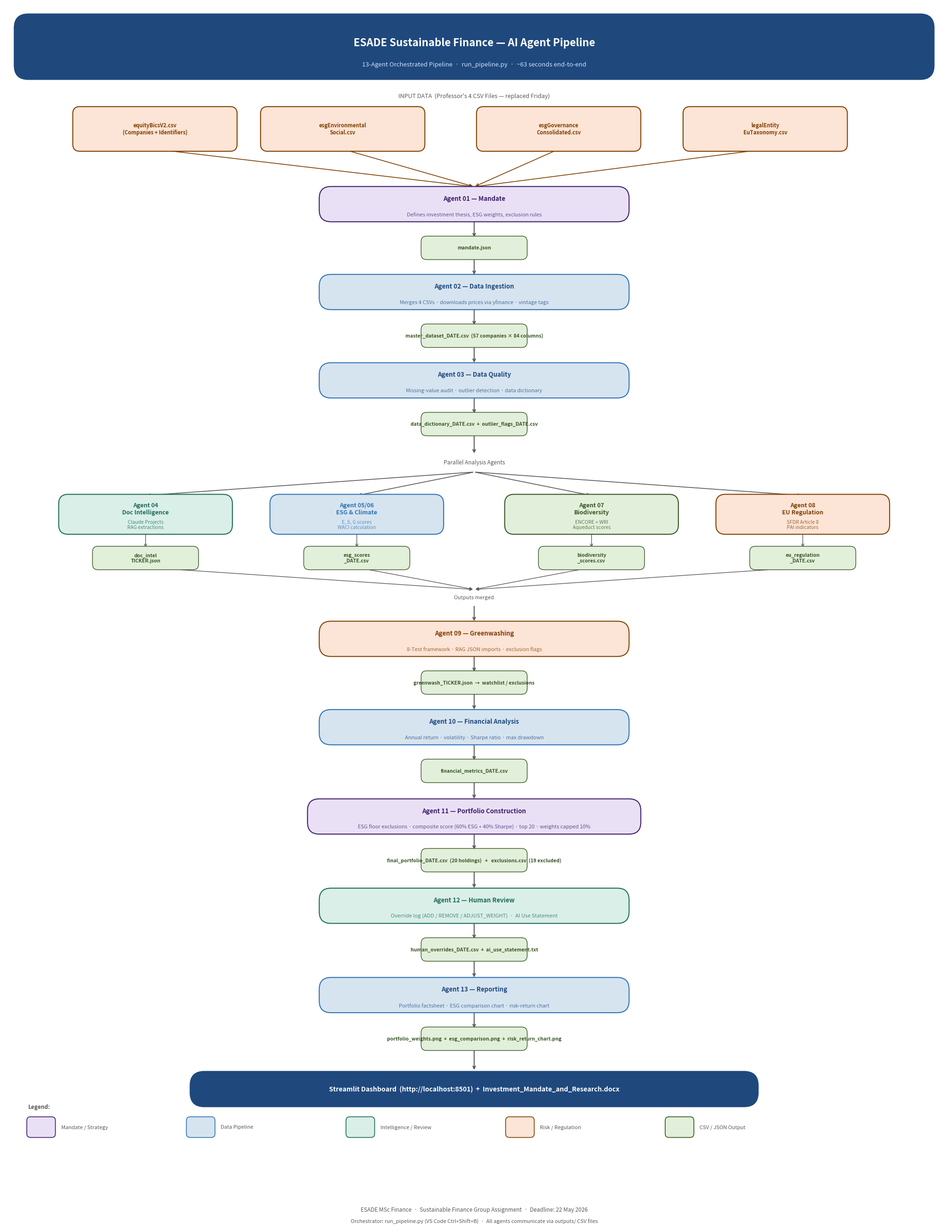

Source code (Python):
"""
Generates a professional pipeline architecture diagram.
Output: outputs/reports/pipeline_diagram.png
"""

import matplotlib.pyplot as plt
import matplotlib.patches as mpatches
from matplotlib.patches import FancyBboxPatch, FancyArrowPatch
import matplotlib.patheffects as pe
import os

os.makedirs("outputs/reports", exist_ok=True)

# ── Colour palette ────────────────────────────────────────────
C_DARK_BLUE  = "#1F497D"
C_MID_BLUE   = "#2E74B5"
C_LIGHT_BLUE = "#D6E4F0"
C_GREEN      = "#375623"
C_GREEN_LIGHT= "#E2EFDA"
C_ORANGE     = "#7F4000"
C_ORANGE_LT  = "#FCE4D6"
C_PURPLE     = "#3D1F6B"
C_PURPLE_LT  = "#EAE0F5"
C_GREY       = "#595959"
C_GREY_LT    = "#F2F2F2"
C_WHITE      = "#FFFFFF"
C_RED        = "#C00000"
C_TEAL       = "#1F6B5A"
C_TEAL_LT    = "#D9EFE8"

fig, ax = plt.subplots(figsize=(20, 26))
ax.set_xlim(0, 20)
ax.set_ylim(0, 26)
ax.axis('off')
fig.patch.set_facecolor(C_WHITE)

# ── Helper functions ──────────────────────────────────────────
def box(ax, x, y, w, h, label, sublabel="", fc=C_LIGHT_BLUE, ec=C_MID_BLUE,
        text_color=C_DARK_BLUE, fontsize=10, bold=True, radius=0.25):
    rect = FancyBboxPatch((x - w/2, y - h/2), w, h,
                          boxstyle=f"round,pad=0.05,rounding_size={radius}",
                          facecolor=fc, edgecolor=ec, linewidth=1.5, zorder=3)
    ax.add_patch(rect)
    weight = "bold" if bold else "normal"
    if sublabel:
        ax.text(x, y + 0.12, label, ha='center', va='center',
                fontsize=fontsize, fontweight=weight, color=text_color, zorder=4)
        ax.text(x, y - 0.22, sublabel, ha='center', va='center',
                fontsize=fontsize - 1.5, color=text_color, alpha=0.75, zorder=4)
    else:
        ax.text(x, y, label, ha='center', va='center',
                fontsize=fontsize, fontweight=weight, color=text_color, zorder=4)

def arrow(ax, x1, y1, x2, y2, color=C_GREY, lw=1.5, style='->', label=""):
    ax.annotate("", xy=(x2, y2), xytext=(x1, y1),
                arrowprops=dict(arrowstyle=style, color=color,
                                lw=lw, connectionstyle="arc3,rad=0.0"),
                zorder=2)
    if label:
        mx, my = (x1+x2)/2, (y1+y2)/2
        ax.text(mx + 0.15, my, label, fontsize=7.5, color=color,
                va='center', style='italic', zorder=5)

def csv_tag(ax, x, y, label):
    rect = FancyBboxPatch((x - 1.1, y - 0.22), 2.2, 0.44,
                          boxstyle="round,pad=0.03,rounding_size=0.12",
                          facecolor=C_GREEN_LIGHT, edgecolor=C_GREEN,
                          linewidth=1.0, zorder=3)
    ax.add_patch(rect)
    ax.text(x, y, label, ha='center', va='center', fontsize=7.5,
            color=C_GREEN, fontweight='bold', zorder=4)

# ═══════════════════════════════════════════════════════════════
# TITLE
# ═══════════════════════════════════════════════════════════════
ax.add_patch(FancyBboxPatch((0.3, 24.5), 19.4, 1.2,
             boxstyle="round,pad=0.1,rounding_size=0.3",
             facecolor=C_DARK_BLUE, edgecolor=C_DARK_BLUE, zorder=3))
ax.text(10, 25.18, "ESADE Sustainable Finance — AI Agent Pipeline",
        ha='center', va='center', fontsize=16, fontweight='bold',
        color=C_WHITE, zorder=4)
ax.text(10, 24.72, "13-Agent Orchestrated Pipeline  ·  run_pipeline.py  ·  ~63 seconds end-to-end",
        ha='center', va='center', fontsize=9.5, color="#CCE0FF", zorder=4)

# ═══════════════════════════════════════════════════════════════
# INPUT DATA
# ═══════════════════════════════════════════════════════════════
ax.text(10, 24.05, "INPUT DATA  (Professor's 4 CSV Files — replaced Friday)",
        ha='center', va='center', fontsize=9, color=C_GREY, style='italic')

input_files = [
    ("equityBicsV2.csv\n(Companies + Identifiers)", 3.2),
    ("esgEnvironmental\nSocial.csv", 7.2),
    ("esgGovernance\nConsolidated.csv", 11.8),
    ("legalEntity\nEuTaxonomy.csv", 16.2),
]
for label, x in input_files:
    box(ax, x, 23.35, 3.4, 0.85, label, fc=C_ORANGE_LT, ec=C_ORANGE,
        text_color=C_ORANGE, fontsize=8, radius=0.15)

# arrows from inputs down to Agent 01
for _, x in input_files:
    arrow(ax, x, 22.92, 10, 22.12, color=C_ORANGE, lw=1.2)

# ═══════════════════════════════════════════════════════════════
# AGENT 01 — Mandate
# ═══════════════════════════════════════════════════════════════
box(ax, 10, 21.75, 6.5, 0.65,
    "Agent 01 — Mandate",
    "Defines investment thesis, ESG weights, exclusion rules",
    fc=C_PURPLE_LT, ec=C_PURPLE, text_color=C_PURPLE, fontsize=9.5)
arrow(ax, 10, 21.42, 10, 21.02, color=C_GREY)
csv_tag(ax, 10, 20.82, "mandate.json")

# ═══════════════════════════════════════════════════════════════
# AGENT 02 — Data Ingestion
# ═══════════════════════════════════════════════════════════════
arrow(ax, 10, 20.6, 10, 20.22, color=C_GREY)
box(ax, 10, 19.88, 6.5, 0.65,
    "Agent 02 — Data Ingestion",
    "Merges 4 CSVs · downloads prices via yfinance · vintage tags",
    fc=C_LIGHT_BLUE, ec=C_MID_BLUE, text_color=C_DARK_BLUE, fontsize=9.5)
arrow(ax, 10, 19.55, 10, 19.15, color=C_GREY)
csv_tag(ax, 10, 18.95, "master_dataset_DATE.csv  (57 companies × 84 columns)")

# ═══════════════════════════════════════════════════════════════
# AGENT 03 — Data Quality
# ═══════════════════════════════════════════════════════════════
arrow(ax, 10, 18.73, 10, 18.35, color=C_GREY)
box(ax, 10, 18.0, 6.5, 0.65,
    "Agent 03 — Data Quality",
    "Missing-value audit · outlier detection · data dictionary",
    fc=C_LIGHT_BLUE, ec=C_MID_BLUE, text_color=C_DARK_BLUE, fontsize=9.5)
arrow(ax, 10, 17.67, 10, 17.27, color=C_GREY)
csv_tag(ax, 10, 17.07, "data_dictionary_DATE.csv  +  outlier_flags_DATE.csv")

# ═══════════════════════════════════════════════════════════════
# PARALLEL BLOCK: Agents 04, 05/06, 07, 08  (feed into Agent 09/10)
# ═══════════════════════════════════════════════════════════════
arrow(ax, 10, 16.85, 10, 16.42, color=C_GREY)

# Parallel label
ax.text(10, 16.25, "Parallel Analysis Agents", ha='center', va='center',
        fontsize=8.5, color=C_GREY, style='italic')

# Draw 4 parallel agents
parallel = [
    (3.0,  "Agent 04\nDoc Intelligence",  "Claude Projects\nRAG extractions",    C_TEAL_LT,   C_TEAL),
    (7.5,  "Agent 05/06\nESG & Climate",  "E, S, G scores\nWACI calculation",     C_LIGHT_BLUE, C_MID_BLUE),
    (12.5, "Agent 07\nBiodiversity",      "ENCORE + WRI\nAqueduct scores",        C_GREEN_LIGHT, C_GREEN),
    (17.0, "Agent 08\nEU Regulation",     "SFDR Article 8\nPAI indicators",       C_ORANGE_LT,  C_ORANGE),
]

# arrows from master dataset to each parallel agent
for x, *_ in parallel:
    arrow(ax, 10, 16.05, x, 15.55, color=C_GREY, lw=1.2)

for x, title, sub, fc, ec in parallel:
    box(ax, x, 15.15, 3.6, 0.75, title, sub,
        fc=fc, ec=ec, text_color=ec, fontsize=9, radius=0.2)

# CSV outputs for parallel agents
parallel_csv = [
    (3.0,  "doc_intel\nTICKER.json"),
    (7.5,  "esg_scores\n_DATE.csv"),
    (12.5, "biodiversity\n_scores.csv"),
    (17.0, "eu_regulation\n_DATE.csv"),
]
for x, label in parallel_csv:
    arrow(ax, x, 14.77, x, 14.42, color=C_GREY, lw=1.0)
    csv_tag(ax, x, 14.22, label)
    arrow(ax, x, 14.02, 10, 13.55, color=C_GREY, lw=1.0)

# ═══════════════════════════════════════════════════════════════
# AGENT 09 — Greenwashing
# ═══════════════════════════════════════════════════════════════
ax.text(10, 13.38, "Outputs merged", ha='center', va='center',
        fontsize=8, color=C_GREY, style='italic')
arrow(ax, 10, 13.22, 10, 12.85, color=C_GREY)
box(ax, 10, 12.5, 6.5, 0.65,
    "Agent 09 — Greenwashing",
    "8-Test framework · RAG JSON imports · exclusion flags",
    fc=C_ORANGE_LT, ec=C_ORANGE, text_color=C_ORANGE, fontsize=9.5)
arrow(ax, 10, 12.17, 10, 11.77, color=C_GREY)
csv_tag(ax, 10, 11.57, "greenwash_TICKER.json  →  watchlist / exclusions")

# ═══════════════════════════════════════════════════════════════
# AGENT 10 — Financial Analysis
# ═══════════════════════════════════════════════════════════════
arrow(ax, 10, 11.35, 10, 10.97, color=C_GREY)
box(ax, 10, 10.62, 6.5, 0.65,
    "Agent 10 — Financial Analysis",
    "Annual return · volatility · Sharpe ratio · max drawdown",
    fc=C_LIGHT_BLUE, ec=C_MID_BLUE, text_color=C_DARK_BLUE, fontsize=9.5)
arrow(ax, 10, 10.29, 10, 9.89, color=C_GREY)
csv_tag(ax, 10, 9.69, "financial_metrics_DATE.csv")

# ═══════════════════════════════════════════════════════════════
# AGENT 11 — Portfolio Construction
# ═══════════════════════════════════════════════════════════════
arrow(ax, 10, 9.47, 10, 9.07, color=C_GREY)
box(ax, 10, 8.72, 7.0, 0.65,
    "Agent 11 — Portfolio Construction",
    "ESG floor exclusions · composite score (60% ESG + 40% Sharpe) · top 20 · weights capped 10%",
    fc=C_PURPLE_LT, ec=C_PURPLE, text_color=C_PURPLE, fontsize=9.5)
arrow(ax, 10, 8.39, 10, 7.99, color=C_GREY)
csv_tag(ax, 10, 7.79, "final_portfolio_DATE.csv  (20 holdings)   +   exclusions.csv  (19 excluded)")

# ═══════════════════════════════════════════════════════════════
# AGENT 12 — Human Review
# ═══════════════════════════════════════════════════════════════
arrow(ax, 10, 7.57, 10, 7.17, color=C_GREY)
box(ax, 10, 6.82, 6.5, 0.65,
    "Agent 12 — Human Review",
    "Override log (ADD / REMOVE / ADJUST_WEIGHT)  ·  AI Use Statement",
    fc=C_TEAL_LT, ec=C_TEAL, text_color=C_TEAL, fontsize=9.5)
arrow(ax, 10, 6.49, 10, 6.09, color=C_GREY)
csv_tag(ax, 10, 5.89, "human_overrides_DATE.csv  +  ai_use_statement.txt")

# ═══════════════════════════════════════════════════════════════
# AGENT 13 — Reporting
# ═══════════════════════════════════════════════════════════════
arrow(ax, 10, 5.67, 10, 5.27, color=C_GREY)
box(ax, 10, 4.92, 6.5, 0.65,
    "Agent 13 — Reporting",
    "Portfolio factsheet · ESG comparison chart · risk-return chart",
    fc=C_LIGHT_BLUE, ec=C_MID_BLUE, text_color=C_DARK_BLUE, fontsize=9.5)
arrow(ax, 10, 4.59, 10, 4.19, color=C_GREY)
csv_tag(ax, 10, 3.99, "portfolio_weights.png  +  esg_comparison.png  +  risk_return_chart.png")

# ═══════════════════════════════════════════════════════════════
# OUTPUT BOX
# ═══════════════════════════════════════════════════════════════
arrow(ax, 10, 3.77, 10, 3.3, color=C_GREY)
box(ax, 10, 2.92, 12, 0.65,
    "Streamlit Dashboard  (http://localhost:8501)  +  Investment_Mandate_and_Research.docx",
    fc=C_DARK_BLUE, ec=C_DARK_BLUE, text_color=C_WHITE, fontsize=10, radius=0.3)

# ═══════════════════════════════════════════════════════════════
# LEGEND
# ═══════════════════════════════════════════════════════════════
legend_items = [
    (C_PURPLE_LT, C_PURPLE,    "Mandate / Strategy"),
    (C_LIGHT_BLUE, C_MID_BLUE, "Data Pipeline"),
    (C_TEAL_LT,   C_TEAL,     "Intelligence / Review"),
    (C_ORANGE_LT, C_ORANGE,   "Risk / Regulation"),
    (C_GREEN_LIGHT, C_GREEN,  "CSV / JSON Output"),
]
lx, ly = 0.5, 2.2
ax.text(lx, ly + 0.3, "Legend:", fontsize=8.5, color=C_GREY, fontweight='bold')
for i, (fc, ec, label) in enumerate(legend_items):
    bx = lx + i * 3.4
    rect = FancyBboxPatch((bx, ly - 0.28), 0.55, 0.38,
                          boxstyle="round,pad=0.03,rounding_size=0.08",
                          facecolor=fc, edgecolor=ec, linewidth=1.2, zorder=3)
    ax.add_patch(rect)
    ax.text(bx + 0.7, ly - 0.09, label, fontsize=8, color=C_GREY, va='center')

# Footer
ax.text(10, 0.35, "ESADE MSc Finance  ·  Sustainable Finance Group Assignment  ·  Deadline: 22 May 2026",
        ha='center', va='center', fontsize=8.5, color=C_GREY, style='italic')
ax.text(10, 0.1, "Orchestrator: run_pipeline.py (VS Code Ctrl+Shift+B)  ·  All agents communicate via outputs/ CSV files",
        ha='center', va='center', fontsize=8, color=C_GREY)

plt.tight_layout(pad=0.3)
out = "outputs/reports/pipeline_diagram.png"
plt.savefig(out, dpi=180, bbox_inches='tight', facecolor=C_WHITE)
plt.close()
print(f"Saved: {out}")
